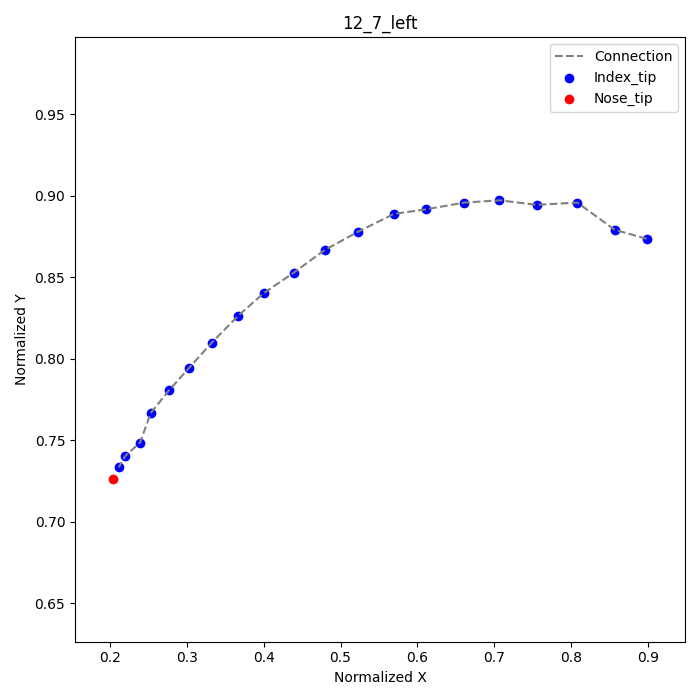

Data behind this chart, as committed beside it:
frame, index_tip_x, index_tip_y, nose_tip_x, nose_tip_y
14, 0.8986, 0.8736, 0.2042, 0.7264
15, 0.8569, 0.8792, , 
16, 0.8083, 0.8958, , 
17, 0.7556, 0.8944, , 
18, 0.7069, 0.8972, , 
19, 0.6611, 0.8958, , 
20, 0.6111, 0.8917, , 
21, 0.5694, 0.8889, , 
22, 0.5222, 0.8778, , 
23, 0.4792, 0.8667, , 
24, 0.4389, 0.8528, , 
25, 0.4, 0.8403, , 
26, 0.3667, 0.8264, , 
27, 0.3319, 0.8097, , 
28, 0.3028, 0.7944, , 
29, 0.2764, 0.7806, , 
30, 0.2528, 0.7667, , 
31, 0.2389, 0.7486, , 
32, 0.2194, 0.7403, , 
33, 0.2111, 0.7333, , 
